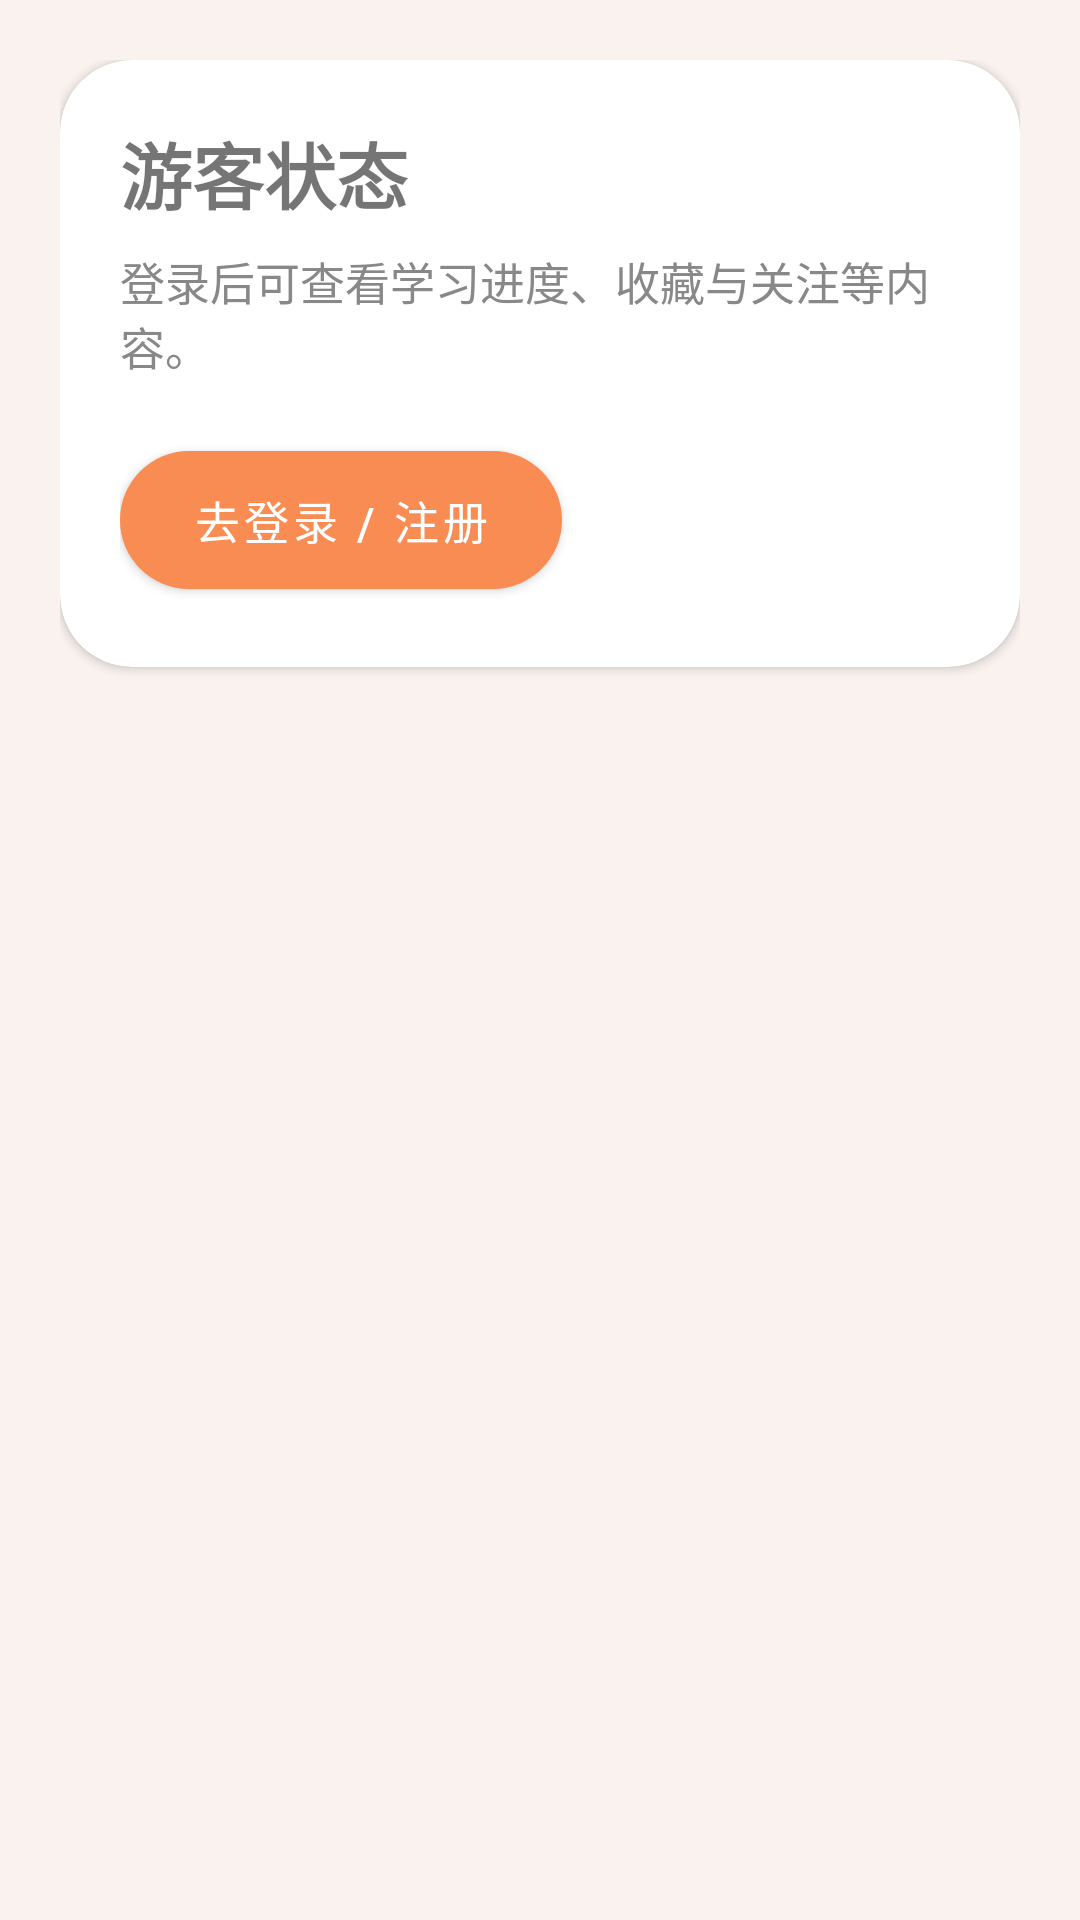

Here is an Android app screen rendered from its layout file. Give the layout XML and the strings, colors and styles it references.
<!-- AndroidManifest.xml: application theme Theme.Poetry -->
<!-- res/layout/fragment_user_center.xml -->
<?xml version="1.0" encoding="utf-8"?>
<androidx.core.widget.NestedScrollView xmlns:android="http://schemas.android.com/apk/res/android"
    xmlns:app="http://schemas.android.com/apk/res-auto"
    android:layout_width="match_parent"
    android:layout_height="match_parent"
    android:background="@color/background_main"
    android:fillViewport="true">

    <LinearLayout
        android:layout_width="match_parent"
        android:layout_height="wrap_content"
        android:orientation="vertical"
        android:padding="20dp">

        <com.google.android.material.card.MaterialCardView
            android:layout_width="match_parent"
            android:layout_height="wrap_content"
            app:cardBackgroundColor="@color/card_background_white"
            app:cardCornerRadius="24dp"
            app:cardElevation="2dp">

            <LinearLayout
                android:layout_width="match_parent"
                android:layout_height="wrap_content"
                android:orientation="vertical"
                android:padding="20dp">

                <LinearLayout
                    android:id="@+id/loggedInPanel"
                    android:layout_width="match_parent"
                    android:layout_height="wrap_content"
                    android:gravity="center_vertical"
                    android:orientation="horizontal"
                    android:visibility="gone">

                    <TextView
                        android:id="@+id/avatarInitial"
                        android:layout_width="64dp"
                        android:layout_height="64dp"
                        android:background="@drawable/circle_avatar_bg"
                        android:gravity="center"
                        android:textColor="@android:color/white"
                        android:textSize="22sp"
                        android:textStyle="bold" />

                    <LinearLayout
                        android:layout_width="0dp"
                        android:layout_height="wrap_content"
                        android:layout_marginStart="16dp"
                        android:layout_weight="1"
                        android:orientation="vertical">

                        <TextView
                            android:id="@+id/userNicknameTitle"
                            android:layout_width="wrap_content"
                            android:layout_height="wrap_content"
                            android:textSize="22sp"
                            android:textStyle="bold" />

                        <TextView
                            android:id="@+id/userAccountSubtitle"
                            android:layout_width="wrap_content"
                            android:layout_height="wrap_content"
                            android:layout_marginTop="4dp"
                            android:textColor="@color/user_center_text_secondary"
                            android:textSize="15sp" />
                    </LinearLayout>
                </LinearLayout>

                <LinearLayout
                    android:id="@+id/guestPanel"
                    android:layout_width="match_parent"
                    android:layout_height="wrap_content"
                    android:orientation="vertical">

                    <TextView
                        android:layout_width="wrap_content"
                        android:layout_height="wrap_content"
                        android:text="@string/user_center_guest_title"
                        android:textSize="24sp"
                        android:textStyle="bold" />

                    <TextView
                        android:layout_width="wrap_content"
                        android:layout_height="wrap_content"
                        android:layout_marginTop="8dp"
                        android:text="@string/user_center_guest_desc"
                        android:textColor="@color/user_center_text_secondary"
                        android:textSize="15sp" />

                    <com.google.android.material.button.MaterialButton
                        android:id="@+id/loginHintButton"
                        android:layout_width="wrap_content"
                        android:layout_height="wrap_content"
                        android:layout_marginTop="18dp"
                        android:paddingHorizontal="24dp"
                        android:paddingVertical="12dp"
                        android:text="@string/user_center_go_login"
                        android:textColor="@android:color/white"
                        android:textSize="15sp"
                        app:backgroundTint="@color/user_center_primary"
                        app:cornerRadius="24dp" />
                </LinearLayout>
            </LinearLayout>
        </com.google.android.material.card.MaterialCardView>

        <LinearLayout
            android:id="@+id/loggedInOnlySection"
            android:layout_width="match_parent"
            android:layout_height="wrap_content"
            android:orientation="vertical"
            android:visibility="gone">

            <TextView
                android:layout_width="wrap_content"
                android:layout_height="wrap_content"
                android:layout_marginTop="22dp"
                android:text="@string/section_progress"
                android:textSize="19sp"
                android:textStyle="bold" />

            <LinearLayout
                android:layout_width="match_parent"
                android:layout_height="wrap_content"
                android:layout_marginTop="14dp"
                android:orientation="horizontal"
                android:weightSum="2">

                <com.google.android.material.card.MaterialCardView
                    android:layout_width="0dp"
                    android:layout_height="wrap_content"
                    android:layout_marginEnd="8dp"
                    android:layout_weight="1"
                    app:cardBackgroundColor="@color/card_background_light"
                    app:cardCornerRadius="20dp"
                    app:cardElevation="1dp">

                    <LinearLayout
                        android:layout_width="match_parent"
                        android:layout_height="wrap_content"
                        android:orientation="vertical"
                        android:padding="18dp">

                        <TextView
                            android:layout_width="wrap_content"
                            android:layout_height="wrap_content"
                            android:text="@string/stat_learned"
                            android:textSize="15sp" />

                        <TextView
                            android:id="@+id/statLearnedValue"
                            android:layout_width="wrap_content"
                            android:layout_height="wrap_content"
                            android:layout_marginTop="10dp"
                            android:text="0"
                            android:textColor="@color/user_center_primary"
                            android:textSize="22sp"
                            android:textStyle="bold" />
                    </LinearLayout>
                </com.google.android.material.card.MaterialCardView>

                <com.google.android.material.card.MaterialCardView
                    android:layout_width="0dp"
                    android:layout_height="wrap_content"
                    android:layout_marginStart="8dp"
                    android:layout_weight="1"
                    app:cardBackgroundColor="@color/card_background_light"
                    app:cardCornerRadius="20dp"
                    app:cardElevation="1dp">

                    <LinearLayout
                        android:layout_width="match_parent"
                        android:layout_height="wrap_content"
                        android:orientation="vertical"
                        android:padding="18dp">

                        <TextView
                            android:layout_width="wrap_content"
                            android:layout_height="wrap_content"
                            android:text="@string/stat_check_in_days"
                            android:textSize="15sp" />

                        <TextView
                            android:id="@+id/statCheckInValue"
                            android:layout_width="wrap_content"
                            android:layout_height="wrap_content"
                            android:layout_marginTop="10dp"
                            android:text="0"
                            android:textColor="@color/user_center_primary"
                            android:textSize="22sp"
                            android:textStyle="bold" />
                    </LinearLayout>
                </com.google.android.material.card.MaterialCardView>
            </LinearLayout>

            <TextView
                android:layout_width="wrap_content"
                android:layout_height="wrap_content"
                android:layout_marginTop="26dp"
                android:text="@string/user_center_actions_title"
                android:textSize="19sp"
                android:textStyle="bold" />

            <androidx.recyclerview.widget.RecyclerView
                android:id="@+id/actionRecycler"
                android:layout_width="match_parent"
                android:layout_height="wrap_content"
                android:layout_marginTop="14dp" />
        </LinearLayout>
    </LinearLayout>
</androidx.core.widget.NestedScrollView>
<!-- resources referenced by this layout -->
<resources>
  <color name="background_main">#F9F2EF</color>
  <color name="card_background_light">#FEFEFE</color>
  <color name="card_background_white">#FFFFFF</color>
  <color name="user_center_primary">#F98C53</color>
  <color name="user_center_text_secondary">#888888</color>
  <!-- drawable circle_avatar_bg (drawable) -->
  <?xml version="1.0" encoding="utf-8"?>
  <shape xmlns:android="http://schemas.android.com/apk/res/android"
      android:shape="oval">
      <solid android:color="@color/accent_indigo_soft" />
      <stroke
          android:width="1dp"
          android:color="@color/divider_light" />
  </shape>
  <string name="section_progress">学习进度</string>
  <string name="stat_check_in_days">打卡天数</string>
  <string name="stat_learned">已学习</string>
  <string name="user_center_actions_title">功能入口</string>
  <string name="user_center_go_login">去登录 / 注册</string>
  <string name="user_center_guest_desc">登录后可查看学习进度、收藏与关注等内容。</string>
  <string name="user_center_guest_title">游客状态</string>
  <style name="Theme.Poetry" parent="Theme.MaterialComponents.DayNight.NoActionBar">
          <item name="colorPrimary">@color/purple_500</item>
          <item name="colorPrimaryVariant">@color/purple_700</item>
          <item name="colorOnPrimary">@color/white</item>
          <item name="colorSecondary">@color/teal_200</item>
          <item name="colorSecondaryVariant">@color/teal_700</item>
          <item name="colorOnSecondary">@color/black</item>
          <item name="android:statusBarColor">?attr/colorPrimaryVariant</item>
          <item name="android:navigationBarColor">@android:color/white</item>
          <item name="toolbarStyle">@style/Widget.MaterialComponents.Toolbar.Primary</item>
          <item name="materialCardViewStyle">@style/Widget.MaterialComponents.CardView</item>
      </style>
  <color name="divider_light">#F0F0F0</color>
  <color name="purple_500">#FF6200EE</color>
  <color name="purple_700">#FF3700B3</color>
  <color name="white">#FFFFFFFF</color>
  <color name="teal_200">#FF03DAC5</color>
  <color name="teal_700">#FF018786</color>
  <color name="black">#FF000000</color>
</resources>
